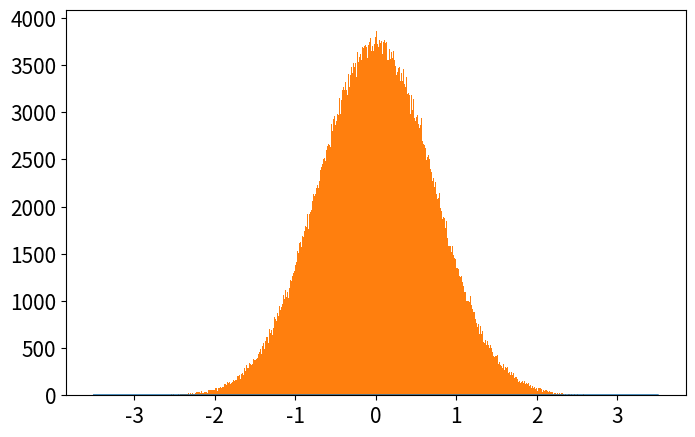

Python code for this plot: (Note: this script raises an exception after producing the figure.)
# -*- coding: utf-8 -*-
from __future__ import division
import os 
import numpy as np
import matplotlib.pyplot as plt
from time import time

# Author: Juan Esteban Aristizabal-Zuluaga
# date: 202004151200

def QHO_ground(x):
    """
    Uso: devuelve amplitud de probabilidad del estado base del Oscilador Armónico cuántico
    """
    return np.pi**(-0.25)*np.exp(-x**2/2.)

def metropolis(N=int(1e6),x0=0.0,delta=0.5,prob_amplitude_sampling=QHO_ground):
    """
    Uso: devuelve x_hist lista con N valores de x muestreados de la densidad de probabilidad
    (definida por la amplitud de probabilidad prob_amplitude_sampling) por el algoritmo
    Metrópolis.

    N: int                          ->  número de iteraciones para el algoritmo Metrópolis. 
    x0: float                       ->  valor de x con el que el algoritmo inicia el muestreo.
    delta: float                    ->  tamaño máximo del paso en cada iteración de "camino
                                        aleatorio" 
                                        usado por la cadena de Markov.
    prob_amplitude_sampling: func   ->  función de densidad de probabilidad a muestrear
    """
    # Iniciamos lista que almacena valores de posiciones escogidos por el algoritmo
    x_hist = [x0]
    N = int(N)
    for k in range(N):
        # Proponemos nueva posición para x con distribución uniforme centrada en valor anterior
        xnew = x_hist[-1] + np.random.uniform(-delta,delta)
        # Calculamos probabilidad de aceptancia del algoritmo Metrópolis
        acceptance_prob = min(1,(np.abs(prob_amplitude_sampling(xnew)/prob_amplitude_sampling(x_hist[-1])))**2)
        # Escogemos si aceptamos o no el valor de x propuesto
        if np.random.uniform() < acceptance_prob:
            x_hist.append(xnew)
        else:
            x_hist.append(x_hist[-1])
    return x_hist

def run_metropolis(N=1e5, x0=0.0, delta_x=0.5, prob_amplitude_sampling=QHO_ground, 
                    plot=True, showplot=True, savefig=[True,'plot_QHO_ground_state.eps'],
                    xlim = 3.5, N_plot = 201):
    """
    Uso: corre el algoritmo Metrópolis que muestrea valores de x de la densidad de  
    probabilidad definida por la amplitud de probabilidad prob_amplitude_sampling y
    grafica el histograma que resulta del algoritmo metrópolis, contrastado con la 
    densidad de probabilidad teórica.
    
    Recibe:
        N: int                  -> Número de iteraciones para el algoritmo Metrópolis
        x0: float               -> valor de x con el que el algoritmo inicia el muestreo.
        delta: float            -> tamaño máximo del paso en cada iteración de "camino 
                                   aleatorio" 
        prob_amplitude_sampling ->  Función de densidad de probabilidad a muestrear por el 
                                    algoritmo.
        showplot = True / False -> Elige si muestra o no la gráfica.
        savefig = [True / False, 'name of fig'] ->  Elige si guarda o no la gráfica. 
                                                    Nombre del archivo 'name of fig'
        x_lim: float            ->  límite en x para la gráfica
        N_plot: list            ->  número de valores de x para los que se grafica densidad 
                                    de probabilidad
    
    Devuelve:
        x_hist: list            ->  Lista con valores de x (posiciones)  obtenidos mediante 
                                    cadena de Markov.
        grafica histograma y comparación con teoría si plot=True 
    """
    N = int(N)
    # Corre el algoritmo metrópolis y mide tiempo de cómputo
    t_0 = time()
    x_hist = metropolis(N, x0, delta_x, prob_amplitude_sampling)
    t_1 = time()
    print('Metropolis algorithm QHO ground state: %.3f seconds for %.0E iterations'%(t_1-t_0,N))
    # Gráfica del histograma y comparación con densidad de probabilidad original
    if plot==True:
        x_plot = np.linspace(-xlim,xlim,N_plot)
        plt.figure(figsize=(8,5))
        plt.plot(x_plot,prob_amplitude_sampling(x_plot)**2,
                    label=u'QHO densidad de probabilidad\ndel estado base: $|\psi_0(x)|^2$')
        plt.hist(x_hist,bins=int(N**0.5),normed=True,
                    label=u'Histograma Metrópolis\ncon %.0E iteraciones'%(N))
        plt.xlim(-xlim,xlim)
        plt.xlabel(u'$x$')
        plt.ylabel(u'$|\psi_0(x)|^2$')
        plt.legend(loc='lower right')
        if savefig[0]==True:
            script_dir = os.path.dirname(os.path.abspath(__file__)) #path completa para script
            plt.savefig(script_dir+'/'+savefig[1])
        if showplot==True:
            plt.show()
        plt.close()

    return x_hist

# Corremos el código usando función run_metropolis(), ésta graficará y guardará el histograma
plt.rcParams.update({'font.size':15})
x_hist = run_metropolis(N=1e6)
